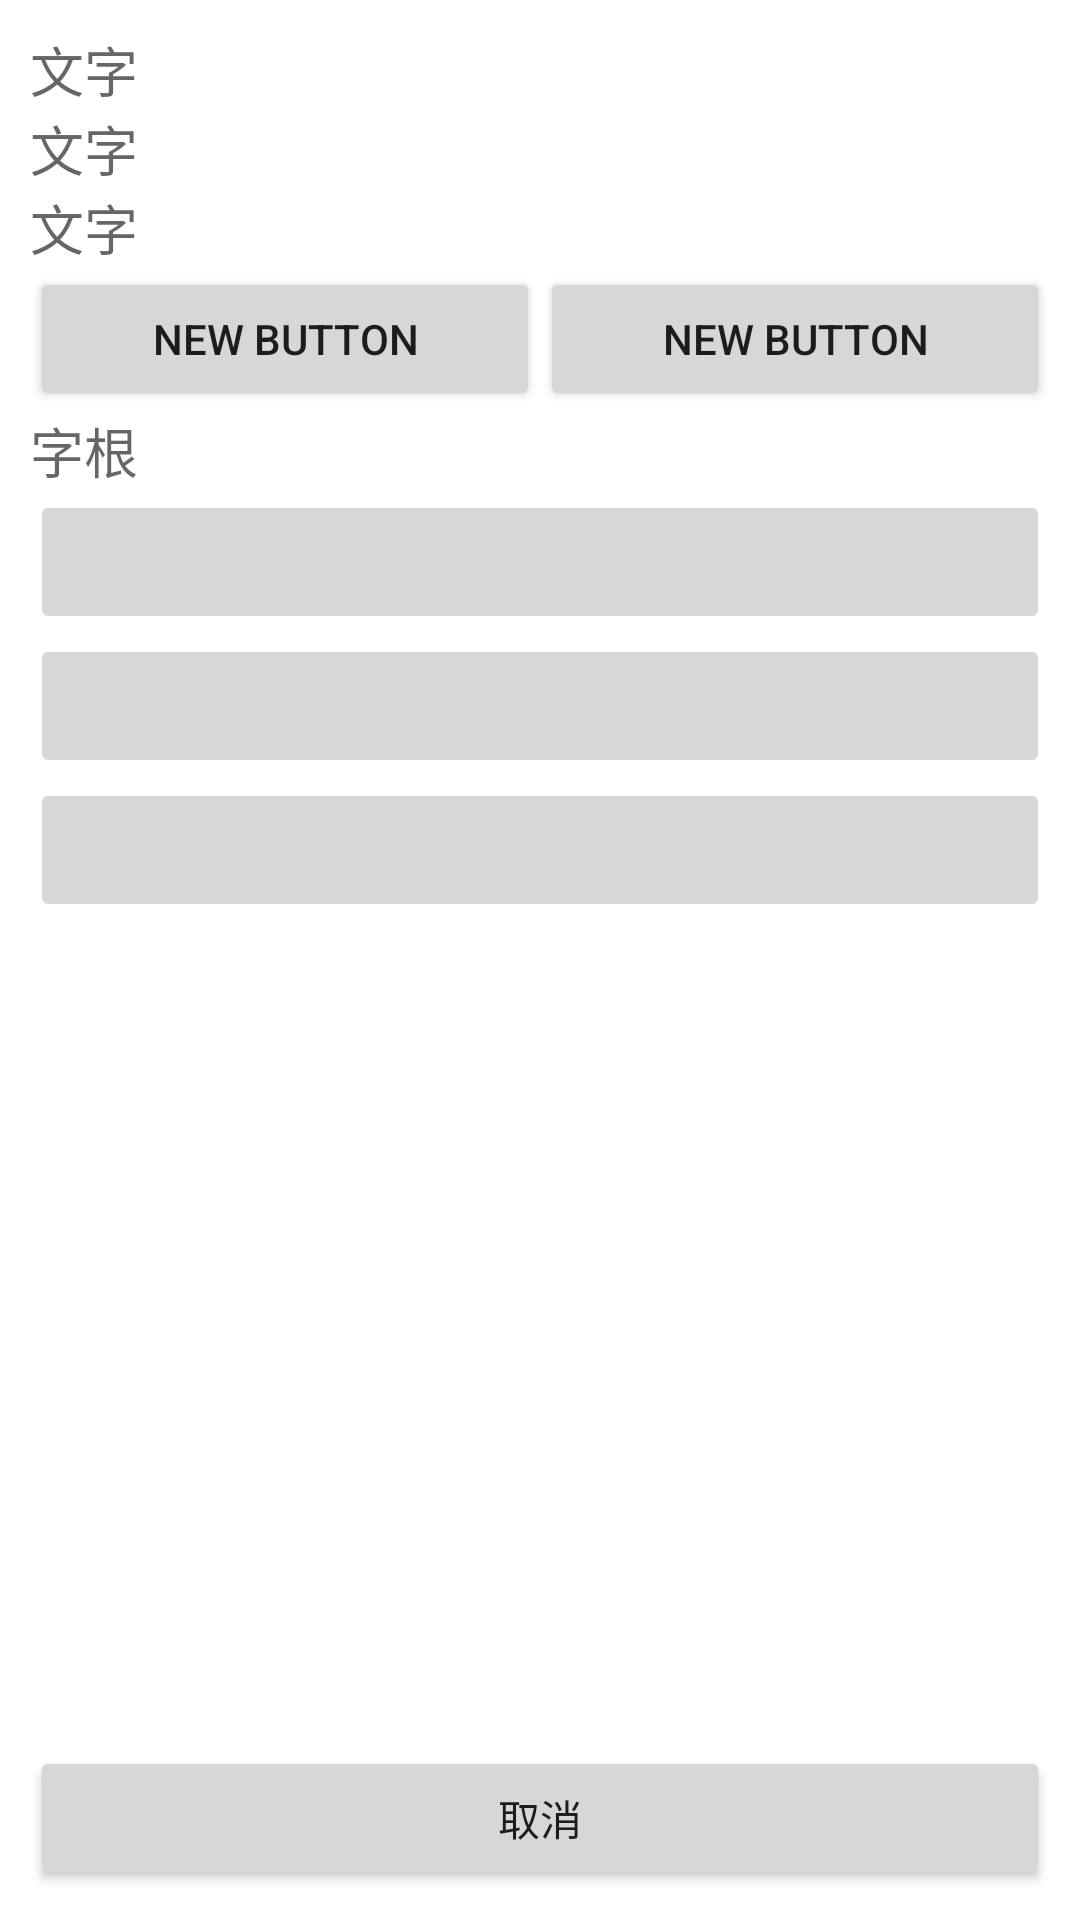

Here is an Android app screen rendered from its layout file. Give the layout XML and the strings, colors and styles it references.
<!-- AndroidManifest.xml: application theme AppTheme -->
<!-- res/layout/fragment_dialog_load.xml -->
<?xml version="1.0" encoding="utf-8"?>
<LinearLayout xmlns:android="http://schemas.android.com/apk/res/android"
    android:orientation="vertical" android:layout_width="match_parent"
    android:layout_height="match_parent">


    <ScrollView
        android:layout_width="match_parent"
        android:layout_height="match_parent"
        android:id="@+id/scrollView2"
        android:layout_weight="1"
        android:fillViewport="false"
        android:padding="10dp">

        <LinearLayout
            android:orientation="vertical"
            android:layout_width="match_parent"
            android:layout_height="match_parent">

            <TextView
                android:layout_width="wrap_content"
                android:layout_height="wrap_content"
                android:text="@string/manage_word_word"
                android:textAppearance="?android:attr/textAppearanceMedium" />

            <TextView
                android:layout_width="wrap_content"
                android:layout_height="wrap_content"
                android:text="@string/manage_word_word"
                android:textAppearance="?android:attr/textAppearanceMedium" />

            <TextView
                android:layout_width="wrap_content"
                android:layout_height="wrap_content"
                android:text="@string/manage_word_word"
                android:textAppearance="?android:attr/textAppearanceMedium" />

            <LinearLayout
                android:orientation="horizontal"
                android:layout_width="match_parent"
                android:layout_height="wrap_content">

                <Button
                    android:layout_width="match_parent"
                    android:layout_height="wrap_content"
                    android:text="@string/ui_fragment_dialog_load_text_004"
                    android:layout_weight="1" />

                <Button
                    android:layout_width="match_parent"
                    android:layout_height="wrap_content"
                    android:text="@string/ui_fragment_dialog_load_text_005"
                    android:layout_weight="1" />

            </LinearLayout>

            <TextView
                android:layout_width="wrap_content"
                android:layout_height="wrap_content"
                android:text="@string/manage_word_code"
                android:textAppearance="?android:attr/textAppearanceMedium"/>

            <Button
                android:layout_width="match_parent"
                android:layout_height="wrap_content"
                android:id="@+id/button1"
                android:enabled="false" />
            <Button
                android:layout_width="match_parent"
                android:layout_height="wrap_content"
                android:id="@+id/button2"
                android:enabled="false" />
            <Button
                android:layout_width="match_parent"
                android:layout_height="wrap_content"
                android:id="@+id/button3"
                android:enabled="false" />


        </LinearLayout>

    </ScrollView>

    <LinearLayout
        android:orientation="horizontal"
        android:layout_width="match_parent"
        android:layout_height="wrap_content"
        android:padding="10dp">

        <Button
            android:layout_width="0dp"
            android:layout_height="wrap_content"
            android:text="@string/manage_im_cancel"
            android:id="@+id/btnSetupImportCancel"
            android:layout_weight="1" />

    </LinearLayout>

</LinearLayout>
<!-- resources referenced by this layout -->
<resources>
  <string name="manage_im_cancel">取消</string>
  <string name="manage_word_code">字根</string>
  <string name="manage_word_word">文字</string>
  <string name="ui_fragment_dialog_load_text_004">New Button</string>
  <string name="ui_fragment_dialog_load_text_005">New Button</string>
  <style name="AppTheme" parent="Theme.MaterialComponents.DayNight">
      <item name="android:windowBackground">?android:attr/colorBackground</item>
      <item name="android:windowDisablePreview">true</item>
      <item name="android:windowSplashScreenAnimatedIcon">@color/color_transparent</item>
      <item name="android:windowSplashScreenBackground">?android:attr/colorBackground</item>
      <item name="android:windowSplashScreenIconBackgroundColor">@color/color_transparent</item>
      <item name="preferenceTheme">@style/LIME.PreferenceTheme</item>
      
      <item name="actionBarStyle">@style/LIME.ActionBarStyle</item>
      <item name="actionBarTheme">@style/LIME.ToolbarContentTheme</item>
      
      <item name="colorPrimary">@color/material_blue</item>
      <item name="colorPrimaryVariant">@color/material_blue</item>
      <item name="colorSecondary">@color/lime_green</item>
      <item name="colorSecondaryVariant">@color/lime_green</item>
    </style>
  <color name="color_transparent">#00FFFFFF</color>
  <style name="LIME.PreferenceTheme" parent="PreferenceThemeOverlay.v14.Material">
      <item name="switchPreferenceCompatStyle">@style/LIME.Preference.Switch</item>
      <item name="preferenceCategoryStyle">@style/LIME.Preference.Category</item>
    </style>
  <style name="LIME.ActionBarStyle" parent="Widget.AppCompat.ActionBar">
      <item name="background">?android:attr/colorBackground</item>
      <item name="elevation">4dp</item>
      <item name="titleTextStyle">@style/LIME.ActionBarTitle</item>
    </style>
  <style name="LIME.ToolbarContentTheme" parent="ThemeOverlay.AppCompat.ActionBar">
      <item name="colorControlNormal">?attr/colorOnSurface</item>
    </style>
  <color name="material_blue">#FF2196F3</color>
  <color name="lime_green">#FF4CAF50</color>
  <style name="LIME.Preference.Switch" parent="Preference.SwitchPreferenceCompat.Material">
      <item name="android:layout">@layout/preference_lime_row</item>
    </style>
  <style name="LIME.Preference.Category" parent="Preference.Category.Material">
      <item name="android:layout">@layout/preference_lime_category</item>
    </style>
  <style name="LIME.ActionBarTitle" parent="TextAppearance.AppCompat.Widget.ActionBar.Title">
      <item name="android:textSize">24sp</item>
      <item name="android:textStyle">bold</item>
      <item name="android:textColor">?android:attr/textColorPrimary</item>
    </style>
</resources>
